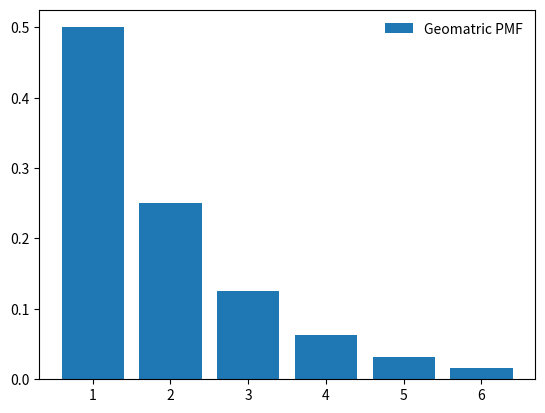

The matplotlib source for this figure:
# -*- coding: utf-8 -*-
"""GeomatricRVPMF.ipynb

Automatically generated by Colaboratory.

Original file is located at
    https://colab.research.google.com/<link-removed>
"""

"""
Assignment1
[redacted]
"""
from scipy.stats import geom
import matplotlib.pyplot as plt
import numpy as np

fig, ax = plt.subplots(1, 1)

p = 0.5

x = np.arange(geom.ppf(0.01, p),
              geom.ppf(0.99, p))

rv = geom(p)
ax.bar(x,rv.pmf(x),label='Geomatric PMF')
ax.legend(loc='best', frameon=False)
plt.show()